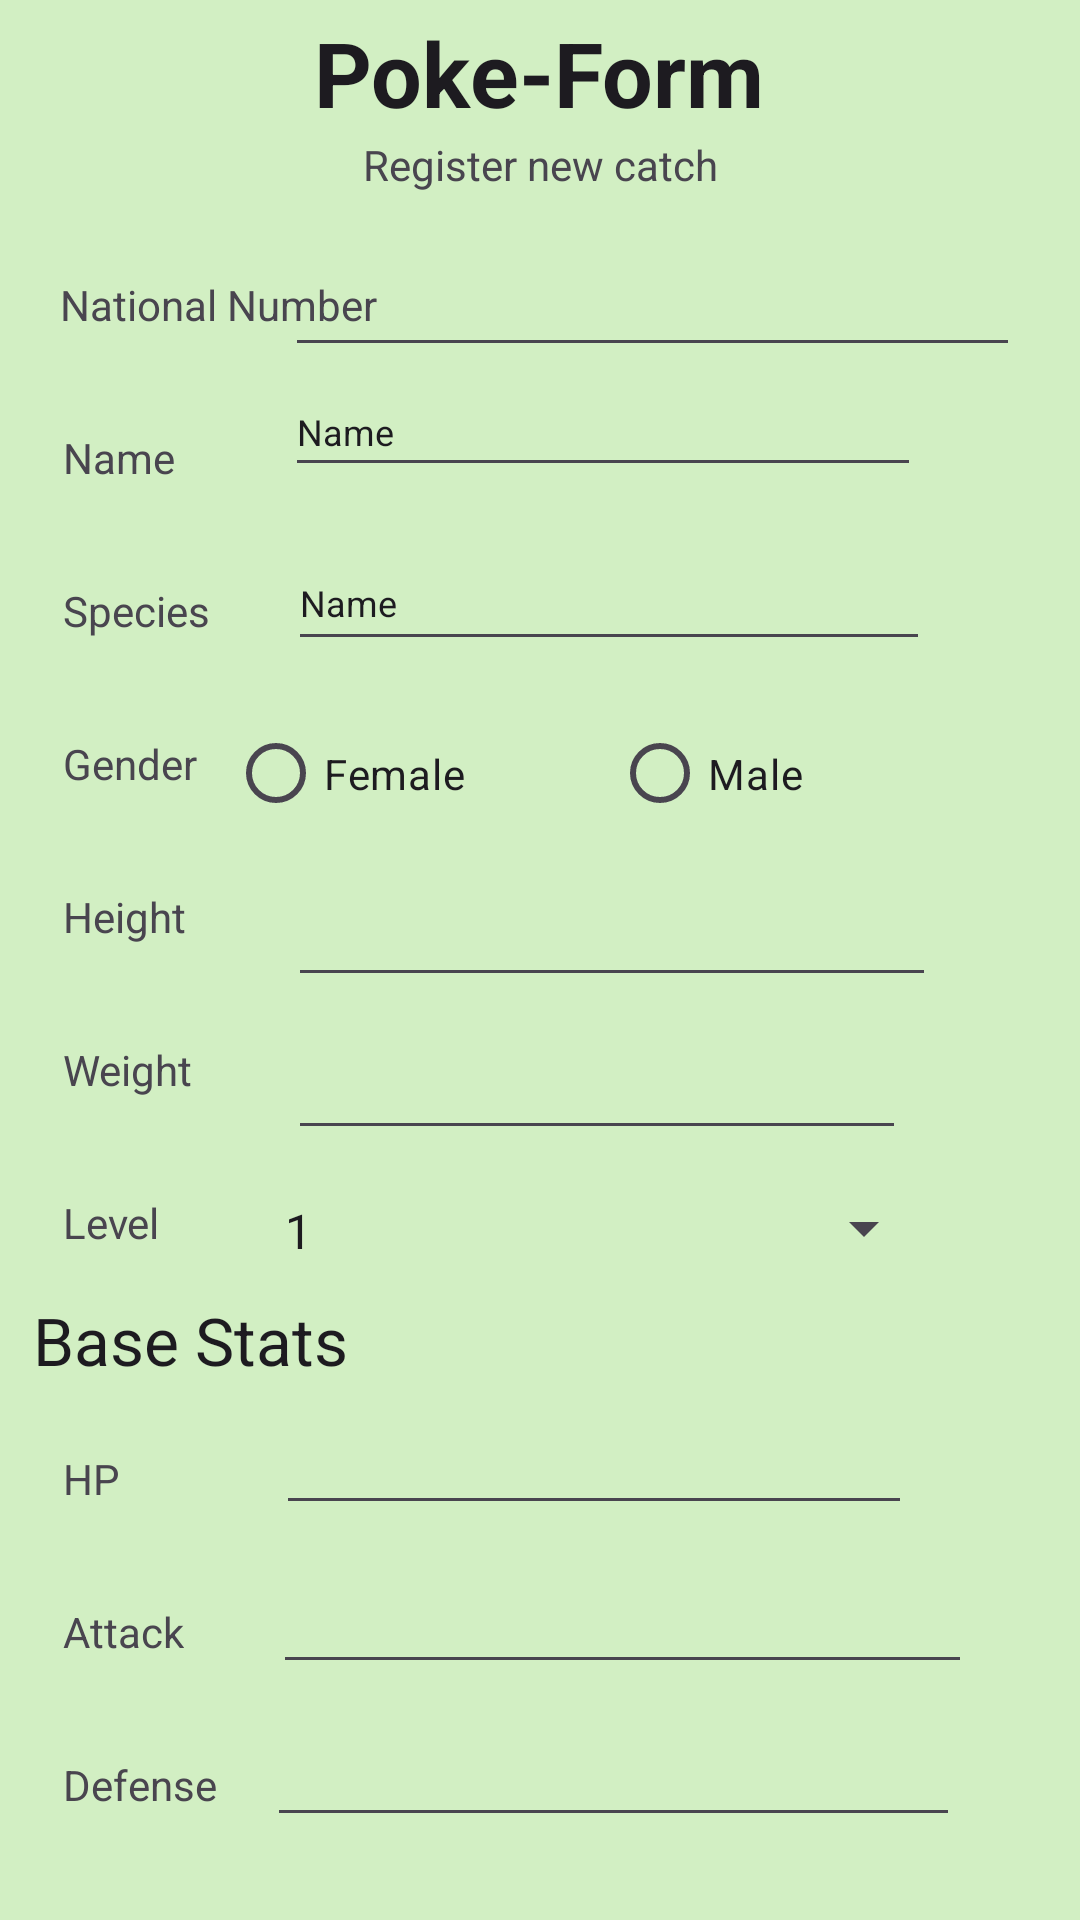

Layout XML and referenced resources for this Android screen:
<!-- AndroidManifest.xml: application theme Theme.HarveyPokedex -->
<!-- res/layout/activity_main.xml -->
<?xml version="1.0" encoding="utf-8"?>
<androidx.constraintlayout.widget.ConstraintLayout xmlns:android="http://schemas.android.com/apk/res/android"
    xmlns:app="http://schemas.android.com/apk/res-auto"
    xmlns:tools="http://schemas.android.com/tools"
    android:layout_width="match_parent"
    android:layout_height="match_parent"
    android:background="#D2EFC3"
    tools:context=".MainActivity">

    <EditText
        android:id="@+id/speciesInput"
        android:layout_width="214dp"
        android:layout_height="42dp"
        android:layout_marginTop="16dp"
        android:layout_marginEnd="50dp"
        android:ems="10"
        android:inputType="text"
        android:text="Name"
        android:textSize="12sp"
        app:layout_constraintEnd_toEndOf="parent"
        app:layout_constraintTop_toBottomOf="@+id/nameInput" />

    <TextView
        android:id="@+id/headTitle"
        android:layout_width="wrap_content"
        android:layout_height="wrap_content"
        android:layout_marginTop="4dp"
        android:text="@string/app_name"
        android:textAppearance="@style/TextAppearance.AppCompat.Large"
        android:textSize="30sp"
        android:textStyle="bold"
        app:layout_constraintEnd_toEndOf="parent"
        app:layout_constraintHorizontal_bias="0.498"
        app:layout_constraintStart_toStartOf="parent"
        app:layout_constraintTop_toTopOf="parent" />

    <TextView
        android:id="@+id/subtitle"
        android:layout_width="wrap_content"
        android:layout_height="wrap_content"
        android:layout_marginTop="1dp"
        android:text="Register new catch"
        app:layout_constraintEnd_toEndOf="parent"
        app:layout_constraintHorizontal_bias="0.5"
        app:layout_constraintStart_toStartOf="parent"
        app:layout_constraintTop_toBottomOf="@+id/headTitle" />

    <TextView
        android:id="@+id/natNumTV"
        android:layout_width="wrap_content"
        android:layout_height="wrap_content"
        android:layout_marginStart="20dp"
        android:layout_marginTop="92dp"
        android:text="National Number"
        app:layout_constraintStart_toStartOf="parent"
        app:layout_constraintTop_toTopOf="parent" />

    <TextView
        android:id="@+id/nameTV"
        android:layout_width="wrap_content"
        android:layout_height="wrap_content"
        android:layout_marginStart="21dp"
        android:layout_marginTop="32dp"
        android:text="Name"
        app:layout_constraintStart_toStartOf="parent"
        app:layout_constraintTop_toBottomOf="@+id/natNumTV" />

    <TextView
        android:id="@+id/specTV"
        android:layout_width="wrap_content"
        android:layout_height="wrap_content"
        android:layout_marginStart="21dp"
        android:layout_marginTop="32dp"
        android:text="Species"
        app:layout_constraintStart_toStartOf="parent"
        app:layout_constraintTop_toBottomOf="@+id/nameTV" />

    <TextView
        android:id="@+id/genTV"
        android:layout_width="wrap_content"
        android:layout_height="wrap_content"
        android:layout_marginStart="21dp"
        android:layout_marginTop="32dp"
        android:text="Gender"
        app:layout_constraintStart_toStartOf="parent"
        app:layout_constraintTop_toBottomOf="@+id/specTV" />

    <TextView
        android:id="@+id/heightTV"
        android:layout_width="wrap_content"
        android:layout_height="wrap_content"
        android:layout_marginStart="21dp"
        android:layout_marginTop="32dp"
        android:text="Height"
        app:layout_constraintStart_toStartOf="parent"
        app:layout_constraintTop_toBottomOf="@+id/genTV" />

    <TextView
        android:id="@+id/weightTV"
        android:layout_width="wrap_content"
        android:layout_height="wrap_content"
        android:layout_marginStart="21dp"
        android:layout_marginTop="32dp"
        android:text="Weight"
        app:layout_constraintStart_toStartOf="parent"
        app:layout_constraintTop_toBottomOf="@+id/heightTV" />

    <TextView
        android:id="@+id/levelTV"
        android:layout_width="wrap_content"
        android:layout_height="wrap_content"
        android:layout_marginStart="21dp"
        android:layout_marginTop="32dp"
        android:text="Level"
        app:layout_constraintStart_toStartOf="parent"
        app:layout_constraintTop_toBottomOf="@+id/weightTV" />

    <TextView
        android:id="@+id/subHeader"
        android:layout_width="wrap_content"
        android:layout_height="wrap_content"
        android:layout_marginStart="11dp"
        android:layout_marginTop="15dp"
        android:text="Base Stats"
        android:textAppearance="@style/TextAppearance.AppCompat.Large"
        app:layout_constraintStart_toStartOf="parent"
        app:layout_constraintTop_toBottomOf="@+id/levelTV" />

    <TextView
        android:id="@+id/hpTV"
        android:layout_width="wrap_content"
        android:layout_height="wrap_content"
        android:layout_marginStart="21dp"
        android:layout_marginTop="22dp"
        android:text="HP"
        app:layout_constraintStart_toStartOf="parent"
        app:layout_constraintTop_toBottomOf="@+id/subHeader" />

    <TextView
        android:id="@+id/attackTV"
        android:layout_width="wrap_content"
        android:layout_height="wrap_content"
        android:layout_marginStart="21dp"
        android:layout_marginTop="32dp"
        android:text="Attack"
        app:layout_constraintStart_toStartOf="parent"
        app:layout_constraintTop_toBottomOf="@+id/hpTV" />

    <TextView
        android:id="@+id/defTV"
        android:layout_width="wrap_content"
        android:layout_height="wrap_content"
        android:layout_marginStart="21dp"
        android:layout_marginTop="32dp"
        android:text="Defense"
        app:layout_constraintStart_toStartOf="parent"
        app:layout_constraintTop_toBottomOf="@+id/attackTV" />

    <EditText
        android:id="@+id/numInput"
        android:layout_width="245dp"
        android:layout_height="35dp"
        android:layout_marginTop="23dp"
        android:layout_marginEnd="20dp"
        android:ems="10"
        android:inputType="number"
        android:textSize="12sp"
        app:layout_constraintEnd_toEndOf="parent"
        app:layout_constraintTop_toBottomOf="@+id/subtitle" />

    <EditText
        android:id="@+id/nameInput"
        android:layout_width="212dp"
        android:layout_height="40dp"
        android:layout_marginEnd="53dp"
        android:ems="10"
        android:inputType="text"
        android:text="Name"
        android:textSize="12sp"
        app:layout_constraintEnd_toEndOf="parent"
        app:layout_constraintTop_toBottomOf="@+id/numInput" />

    <EditText
        android:id="@+id/heightInput"
        android:layout_width="216dp"
        android:layout_height="35dp"
        android:layout_marginTop="16dp"
        android:layout_marginEnd="48dp"
        android:ems="10"
        android:inputType="numberDecimal"
        android:textSize="12sp"
        app:layout_constraintEnd_toEndOf="parent"
        app:layout_constraintTop_toBottomOf="@+id/genderGroup" />

    <EditText
        android:id="@+id/hpInput"
        android:layout_width="212dp"
        android:layout_height="37dp"
        android:layout_marginTop="52dp"
        android:layout_marginEnd="56dp"
        android:ems="10"
        android:inputType="numberDecimal"
        android:textSize="12sp"
        app:layout_constraintEnd_toEndOf="parent"
        app:layout_constraintTop_toBottomOf="@+id/levelSpinner" />

    <EditText
        android:id="@+id/attackInput"
        android:layout_width="233dp"
        android:layout_height="41dp"
        android:layout_marginTop="12dp"
        android:layout_marginEnd="36dp"
        android:ems="10"
        android:inputType="numberDecimal"
        android:textSize="12sp"
        app:layout_constraintEnd_toEndOf="parent"
        app:layout_constraintTop_toBottomOf="@+id/hpInput" />

    <EditText
        android:id="@+id/defenseInput"
        android:layout_width="231dp"
        android:layout_height="39dp"
        android:layout_marginTop="12dp"
        android:layout_marginEnd="40dp"
        android:ems="10"
        android:inputType="numberDecimal"
        android:textSize="12sp"
        app:layout_constraintEnd_toEndOf="parent"
        app:layout_constraintTop_toBottomOf="@+id/attackInput" />

    <EditText
        android:id="@+id/weightInput"
        android:layout_width="206dp"
        android:layout_height="37dp"
        android:layout_marginTop="14dp"
        android:layout_marginEnd="58dp"
        android:ems="10"
        android:inputType="numberDecimal"
        android:textSize="12sp"
        app:layout_constraintEnd_toEndOf="parent"
        app:layout_constraintTop_toBottomOf="@+id/heightInput" />

    <Spinner
        android:id="@+id/levelSpinner"
        android:layout_width="225dp"
        android:layout_height="20dp"
        android:layout_marginTop="16dp"
        android:layout_marginEnd="48dp"
        android:entries="@array/levels"
        app:layout_constraintEnd_toEndOf="parent"
        app:layout_constraintTop_toBottomOf="@+id/weightInput" />

    <Button
        android:id="@+id/resetButton"
        android:layout_width="wrap_content"
        android:layout_height="wrap_content"
        android:layout_marginTop="31dp"
        android:layout_marginEnd="54dp"
        android:backgroundTint="#60CF6B"
        android:text="Reset"
        app:layout_constraintEnd_toStartOf="@+id/submitButton"
        app:layout_constraintTop_toBottomOf="@+id/defenseInput" />

    <Button
        android:id="@+id/submitButton"
        android:layout_width="wrap_content"
        android:layout_height="wrap_content"
        android:layout_marginTop="31dp"
        android:layout_marginEnd="23dp"
        android:backgroundTint="#60CF6B"
        android:text="Submit"
        app:layout_constraintEnd_toEndOf="parent"
        app:layout_constraintTop_toBottomOf="@+id/defenseInput" />

    <RadioGroup
        android:id="@+id/genderGroup"
        android:layout_width="264dp"
        android:layout_height="47dp"
        android:layout_marginTop="14dp"
        android:layout_marginEnd="20dp"
        android:orientation="horizontal"
        app:layout_constraintEnd_toEndOf="parent"
        app:layout_constraintTop_toBottomOf="@+id/speciesInput">

        <RadioButton
            android:id="@+id/female"
            android:layout_width="128dp"
            android:layout_height="wrap_content"
            android:text="Female" />

        <RadioButton
            android:id="@+id/male"
            android:layout_width="128dp"
            android:layout_height="47dp"
            android:text="Male" />

    </RadioGroup>

</androidx.constraintlayout.widget.ConstraintLayout>
<!-- resources referenced by this layout -->
<resources>
  <string-array name="levels">
          <item>1</item>
          <item>2</item>
          <item>3</item>
          <item>4</item>
          <item>5</item>
          <item>6</item>
          <item>7</item>
          <item>8</item>
          <item>9</item>
          <item>10</item>
          <item>11</item>
          <item>12</item>
          <item>13</item>
          <item>14</item>
          <item>15</item>
          <item>16</item>
          <item>17</item>
          <item>18</item>
          <item>19</item>
          <item>20</item>
          <item>21</item>
          <item>22</item>
          <item>23</item>
          <item>24</item>
          <item>25</item>
          <item>26</item>
          <item>27</item>
          <item>28</item>
          <item>29</item>
          <item>30</item>
          <item>31</item>
          <item>32</item>
          <item>33</item>
          <item>34</item>
          <item>35</item>
          <item>36</item>
          <item>37</item>
          <item>38</item>
          <item>39</item>
          <item>40</item>
          <item>41</item>
          <item>42</item>
          <item>43</item>
          <item>44</item>
          <item>45</item>
          <item>46</item>
          <item>47</item>
          <item>48</item>
          <item>49</item>
          <item>50</item>
      </string-array>
  <string name="app_name">Poke-Form</string>
  <style name="Theme.HarveyPokedex" parent="Base.Theme.HarveyPokedex" />
  <style name="Base.Theme.HarveyPokedex" parent="Theme.Material3.DayNight.NoActionBar">
          
          
      </style>
</resources>
